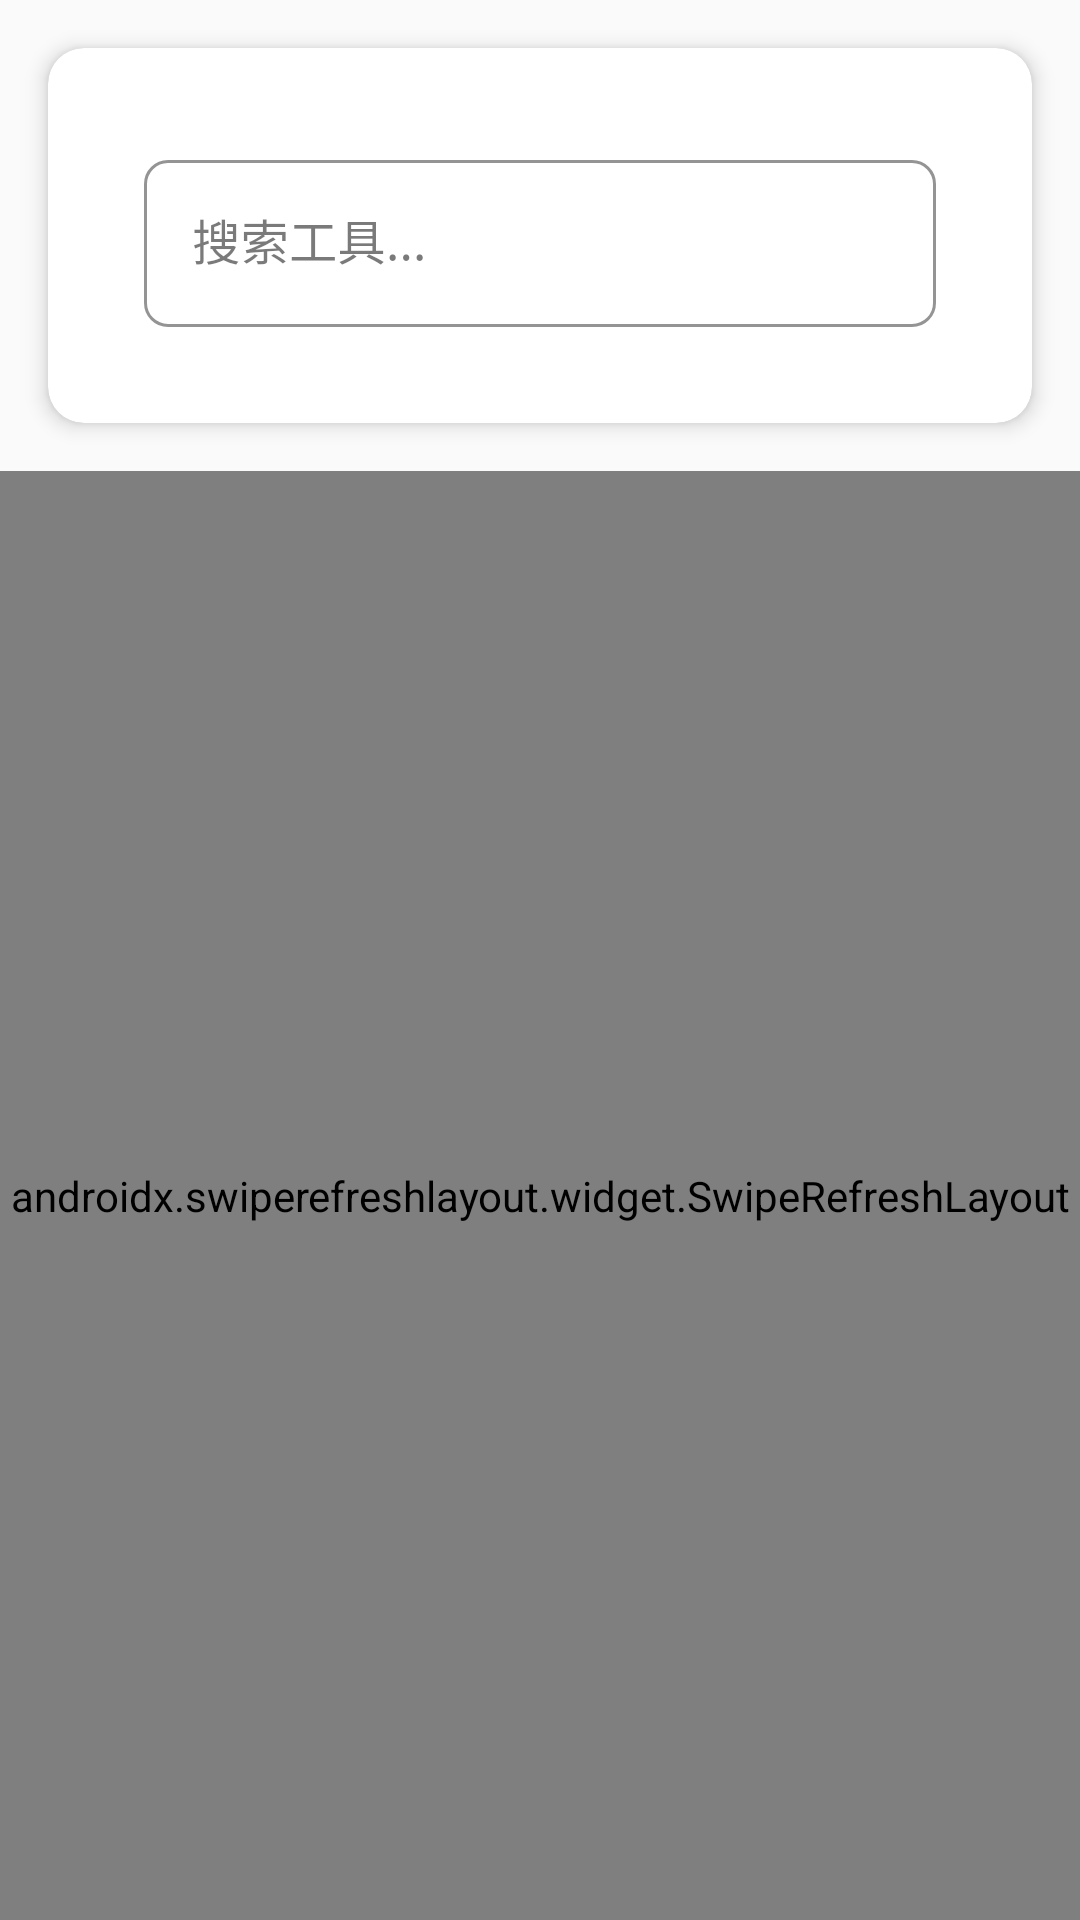

This screen was rendered from an Android layout file. Write that file and the resources it references.
<!-- AndroidManifest.xml: application theme Theme.Zeapi -->
<!-- res/layout/fragment_tools.xml -->
<?xml version="1.0" encoding="utf-8"?>
<LinearLayout xmlns:android="http://schemas.android.com/apk/res/android"
    xmlns:app="http://schemas.android.com/apk/res-auto"
    xmlns:tools="http://schemas.android.com/tools"
    android:layout_width="match_parent"
    android:layout_height="match_parent"
    android:background="@color/background"
    android:orientation="vertical">

    
    <com.google.android.material.card.MaterialCardView
        android:layout_width="match_parent"
        android:layout_height="wrap_content"
        android:layout_margin="@dimen/margin_medium"
        app:cardCornerRadius="@dimen/corner_radius_card"
        app:cardElevation="@dimen/elevation_card"
        app:cardBackgroundColor="@color/surface">

        <LinearLayout
            android:layout_width="match_parent"
            android:layout_height="wrap_content"
            android:orientation="horizontal"
            android:padding="@dimen/padding_medium">

            
            <com.google.android.material.textfield.TextInputLayout
                android:id="@+id/til_search"
                android:layout_width="0dp"
                android:layout_height="wrap_content"
                android:layout_weight="1"
                android:hint="搜索工具..."
                app:boxBackgroundMode="outline"
                app:boxCornerRadiusBottomEnd="@dimen/corner_radius_input"
                app:boxCornerRadiusBottomStart="@dimen/corner_radius_input"
                app:boxCornerRadiusTopEnd="@dimen/corner_radius_input"
                app:boxCornerRadiusTopStart="@dimen/corner_radius_input"
                app:boxStrokeColor="@color/primary"
                app:hintTextColor="@color/text_secondary"
                app:startIconDrawable="@drawable/ic_search"
                app:startIconTint="@color/text_secondary">

                <com.google.android.material.textfield.TextInputEditText
                    android:id="@+id/et_search"
                    android:layout_width="match_parent"
                    android:layout_height="wrap_content"
                    android:imeOptions="actionSearch"
                    android:inputType="text"
                    android:maxLines="1"
                    android:textColor="@color/text_primary"
                    android:textSize="@dimen/text_size_body" />

            </com.google.android.material.textfield.TextInputLayout>

            
            <com.google.android.material.button.MaterialButton
                android:id="@+id/btn_clear_search"
                style="@style/Widget.MaterialComponents.Button.TextButton"
                android:layout_width="wrap_content"
                android:layout_height="wrap_content"
                android:layout_marginStart="@dimen/margin_small"
                android:minWidth="0dp"
                android:text="清除"
                android:textColor="@color/primary"
                android:textSize="@dimen/text_size_caption"
                android:visibility="gone"
                app:cornerRadius="@dimen/corner_radius_button" />

        </LinearLayout>

    </com.google.android.material.card.MaterialCardView>

    
    <androidx.swiperefreshlayout.widget.SwipeRefreshLayout
        android:id="@+id/swipe_refresh_layout"
        android:layout_width="match_parent"
        android:layout_height="0dp"
        android:layout_weight="1">

        <androidx.recyclerview.widget.RecyclerView
            android:id="@+id/rv_tools"
            android:layout_width="match_parent"
            android:layout_height="match_parent"
            android:clipToPadding="false"
            android:paddingHorizontal="@dimen/padding_small"
            android:paddingBottom="@dimen/padding_medium"
            android:scrollbars="vertical"
            tools:itemCount="10"
            tools:listitem="@layout/item_tool" />

    </androidx.swiperefreshlayout.widget.SwipeRefreshLayout>

    
    <LinearLayout
        android:id="@+id/layout_loading"
        android:layout_width="match_parent"
        android:layout_height="0dp"
        android:layout_weight="1"
        android:gravity="center"
        android:orientation="vertical"
        android:visibility="gone"
        tools:visibility="gone">

        <com.google.android.material.progressindicator.CircularProgressIndicator
            android:layout_width="@dimen/progress_size"
            android:layout_height="@dimen/progress_size"
            android:layout_marginBottom="@dimen/margin_medium"
            android:indeterminate="true"
            app:indicatorColor="@color/primary"
            app:trackColor="@color/primary_light" />

        <TextView
            android:layout_width="wrap_content"
            android:layout_height="wrap_content"
            android:text="加载中..."
            android:textAppearance="@style/TextBody"
            android:textColor="@color/text_secondary" />

    </LinearLayout>

    
    <LinearLayout
        android:id="@+id/layout_empty_state"
        android:layout_width="match_parent"
        android:layout_height="0dp"
        android:layout_weight="1"
        android:gravity="center"
        android:orientation="vertical"
        android:visibility="gone"
        tools:visibility="gone">

        <ImageView
            android:layout_width="@dimen/empty_state_icon_size"
            android:layout_height="@dimen/empty_state_icon_size"
            android:layout_marginBottom="@dimen/margin_medium"
            android:alpha="0.6"
            android:src="@drawable/ic_search"
            app:tint="@color/text_secondary" />

        <TextView
            android:id="@+id/tv_empty_title"
            android:layout_width="wrap_content"
            android:layout_height="wrap_content"
            android:layout_marginBottom="@dimen/margin_small"
            android:text="暂无工具"
            android:textAppearance="@style/TextBody"
            android:textColor="@color/text_secondary" />

        <TextView
            android:id="@+id/tv_empty_message"
            android:layout_width="wrap_content"
            android:layout_height="wrap_content"
            android:text="尝试其他搜索关键词"
            android:textAppearance="@style/TextCaption"
            android:textColor="@color/text_secondary" />

    </LinearLayout>

    
    <LinearLayout
        android:id="@+id/layout_error_state"
        android:layout_width="match_parent"
        android:layout_height="0dp"
        android:layout_weight="1"
        android:gravity="center"
        android:orientation="vertical"
        android:visibility="gone"
        tools:visibility="gone">

        <ImageView
            android:layout_width="@dimen/empty_state_icon_size"
            android:layout_height="@dimen/empty_state_icon_size"
            android:layout_marginBottom="@dimen/margin_medium"
            android:alpha="0.6"
            android:src="@drawable/ic_error"
            app:tint="@color/error" />

        <TextView
            android:layout_width="wrap_content"
            android:layout_height="wrap_content"
            android:layout_marginBottom="@dimen/margin_small"
            android:text="加载失败"
            android:textAppearance="@style/TextBody"
            android:textColor="@color/error" />

        <TextView
            android:id="@+id/tv_error_message"
            android:layout_width="wrap_content"
            android:layout_height="wrap_content"
            android:layout_marginBottom="@dimen/margin_medium"
            android:text="网络连接异常"
            android:textAppearance="@style/TextCaption"
            android:textColor="@color/text_secondary" />

        <com.google.android.material.button.MaterialButton
            android:id="@+id/btn_retry"
            style="@style/ButtonSecondary"
            android:layout_width="wrap_content"
            android:layout_height="wrap_content"
            android:text="重试" />

    </LinearLayout>

</LinearLayout>
<!-- res/layout/item_tool.xml (included above) -->
<?xml version="1.0" encoding="utf-8"?>
<com.google.android.material.card.MaterialCardView xmlns:android="http://schemas.android.com/apk/res/android"
    xmlns:app="http://schemas.android.com/apk/res-auto"
    android:layout_width="match_parent"
    android:layout_height="wrap_content"
    android:layout_margin="4dp"
    android:clickable="true"
    android:focusable="true"
    android:foreground="?android:attr/selectableItemBackground"
    app:cardCornerRadius="6dp"
    app:cardElevation="2dp">

    <LinearLayout
        android:layout_width="match_parent"
        android:layout_height="wrap_content"
        android:orientation="horizontal"
        android:padding="12dp">

        <ImageView
            android:id="@+id/imageViewToolIcon"
            android:layout_width="48dp"
            android:layout_height="48dp"
            android:layout_marginEnd="12dp"
            android:background="@drawable/ic_tools_24"
            android:contentDescription="工具图标" />

        <LinearLayout
            android:layout_width="0dp"
            android:layout_height="wrap_content"
            android:layout_weight="1"
            android:orientation="vertical">

            <TextView
                android:id="@+id/textViewToolName"
                android:layout_width="match_parent"
                android:layout_height="wrap_content"
                android:textSize="16sp"
                android:textStyle="bold"
                android:text="工具名称" />

            <TextView
                android:id="@+id/textViewToolDescription"
                android:layout_width="match_parent"
                android:layout_height="wrap_content"
                android:textSize="14sp"
                android:textColor="@android:color/darker_gray"
                android:layout_marginTop="2dp"
                android:text="工具描述" />

            <TextView
                android:id="@+id/textViewToolCategory"
                android:layout_width="wrap_content"
                android:layout_height="wrap_content"
                android:textSize="12sp"
                android:textColor="@color/primary"
                android:layout_marginTop="4dp"
                android:background="@drawable/category_background"
                android:padding="4dp"
                android:text="分类" />

        </LinearLayout>

        <ImageView
            android:id="@+id/imageViewRecommended"
            android:layout_width="24dp"
            android:layout_height="24dp"
            android:layout_gravity="top"
            android:src="@drawable/ic_star_24"
            android:visibility="gone"
            android:contentDescription="推荐" />

    </LinearLayout>

</com.google.android.material.card.MaterialCardView>
<!-- resources referenced by this layout -->
<resources>
  <color name="background">#FAFAFA</color>
  <color name="error">#B00020</color>
  <color name="primary">#2196F3</color>
  <color name="primary_light">#BBDEFB</color>
  <color name="surface">#FFFFFF</color>
  <color name="text_primary">#212121</color>
  <color name="text_secondary">#757575</color>
  <dimen name="corner_radius_button">8dp</dimen>
  <dimen name="corner_radius_card">12dp</dimen>
  <dimen name="corner_radius_input">8dp</dimen>
  <dimen name="elevation_card">4dp</dimen>
  <dimen name="empty_state_icon_size">96dp</dimen>
  <dimen name="margin_medium">16dp</dimen>
  <dimen name="margin_small">8dp</dimen>
  <dimen name="padding_medium">16dp</dimen>
  <dimen name="padding_small">8dp</dimen>
  <dimen name="progress_size">48dp</dimen>
  <dimen name="text_size_body">16sp</dimen>
  <dimen name="text_size_caption">12sp</dimen>
  <!-- drawable category_background (drawable) -->
  <?xml version="1.0" encoding="utf-8"?>
  <shape xmlns:android="http://schemas.android.com/apk/res/android"
      android:shape="rectangle">
      <solid android:color="@color/primary" />
      <corners android:radius="12dp" />
      <stroke android:width="1dp" android:color="@color/primary" />
  </shape>
  <!-- drawable ic_star_24 (drawable) -->
  <vector android:height="24dp" android:tint="#FFD700"
      android:viewportHeight="24" android:viewportWidth="24"
      android:width="24dp" xmlns:android="http://schemas.android.com/apk/res/android">
      <path android:fillColor="@android:color/white" android:pathData="M12,17.27L18.18,21l-1.64,-7.03L22,9.24l-7.19,-0.61L12,2 9.19,8.63 2,9.24l5.46,4.73L5.82,21z"/>
  </vector>
  <style name="TextBody" parent="TextAppearance.MaterialComponents.Body1">
          <item name="android:textSize">@dimen/text_size_body</item>
          <item name="android:textColor">@color/text_primary</item>
          <item name="android:lineSpacingExtra">2dp</item>
      </style>
  <style name="TextCaption" parent="TextAppearance.MaterialComponents.Caption">
          <item name="android:textSize">@dimen/text_size_caption</item>
          <item name="android:textColor">@color/text_secondary</item>
      </style>
  <dimen name="button_height">48dp</dimen>
  <dimen name="text_size_button">14sp</dimen>
  <color name="primary_variant">#1976D2</color>
  <color name="white">#FFFFFF</color>
  <color name="secondary">#03DAC6</color>
  <color name="secondary_variant">#018786</color>
  <color name="black">#000000</color>
  <style name="ToolbarStyle" parent="Widget.MaterialComponents.Toolbar.Primary">
          <item name="android:background">@color/primary</item>
          <item name="titleTextColor">@color/white</item>
          <item name="subtitleTextColor">@color/white</item>
          <item name="android:elevation">@dimen/elevation_toolbar</item>
      </style>
  <style name="FabStyle" parent="Widget.MaterialComponents.FloatingActionButton">
          <item name="android:layout_margin">@dimen/margin_large</item>
          <item name="backgroundTint">@color/primary</item>
          <item name="tint">@color/white</item>
          <item name="elevation">@dimen/elevation_fab</item>
      </style>
  <style name="ProgressBarStyle" parent="Widget.MaterialComponents.CircularProgressIndicator">
          <item name="android:layout_width">@dimen/progress_size</item>
          <item name="android:layout_height">@dimen/progress_size</item>
          <item name="indicatorColor">@color/primary</item>
          <item name="trackColor">@color/primary_light</item>
      </style>
  <dimen name="elevation_toolbar">4dp</dimen>
  <dimen name="elevation_button">2dp</dimen>
  <dimen name="padding_card">16dp</dimen>
  <dimen name="elevation_bottom_nav">8dp</dimen>
  <dimen name="margin_large">24dp</dimen>
  <dimen name="elevation_fab">6dp</dimen>
</resources>
